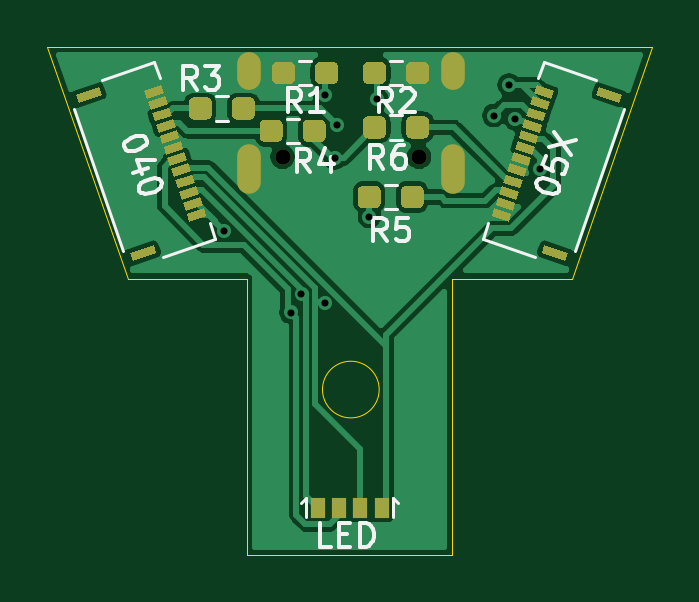
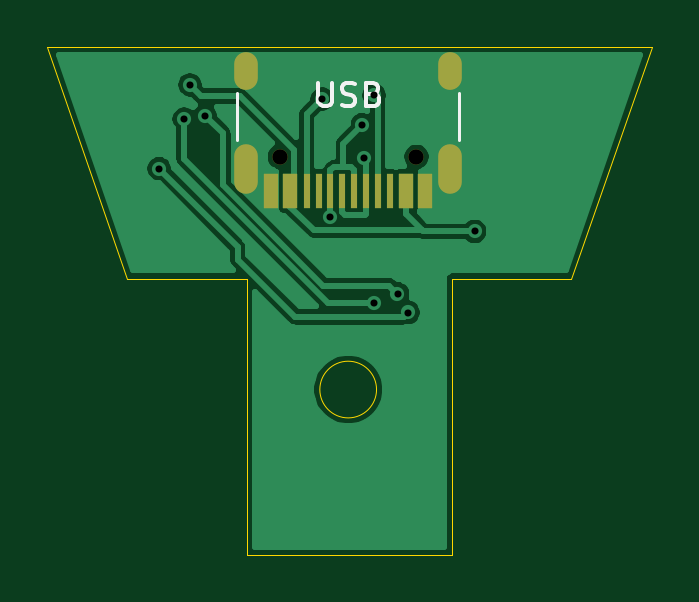
Circuit board: 9 layer files. Board 25.6 x 21.5 mm.
- bottom_copper: 040 055-B_Cu.gbr (28286 bytes)
- bottom_mask: 040 055-B_Mask.gbr (1198 bytes)
- bottom_silk: 040 055-B_SilkS.gbr (1851 bytes)
- outline: 040 055-Edge_Cuts.gbr (966 bytes)
- top_copper: 040 055-F_Cu.gbr (59579 bytes)
- top_mask: 040 055-F_Mask.gbr (9018 bytes)
- top_silk: 040 055-F_SilkS.gbr (8588 bytes)
- drill: 040 055-NPTH.drl (316 bytes)
- drill: 040 055-PTH.drl (695 bytes)

=== bottom_copper: 040 055-B_Cu.gbr (28286 bytes, source omitted) ===
=== bottom_mask: 040 055-B_Mask.gbr ===
%TF.GenerationSoftware,KiCad,Pcbnew,(5.1.10)-1*%
%TF.CreationDate,2021-08-17T19:49:41-04:00*%
%TF.ProjectId,040 055,30343020-3035-4352-9e6b-696361645f70,rev?*%
%TF.SameCoordinates,Original*%
%TF.FileFunction,Soldermask,Bot*%
%TF.FilePolarity,Negative*%
%FSLAX46Y46*%
G04 Gerber Fmt 4.6, Leading zero omitted, Abs format (unit mm)*
G04 Created by KiCad (PCBNEW (5.1.10)-1) date 2021-08-17 19:49:41*
%MOMM*%
%LPD*%
G01*
G04 APERTURE LIST*
%ADD10R,0.600000X1.450000*%
%ADD11R,0.300000X1.450000*%
%ADD12O,1.000000X2.100000*%
%ADD13C,0.650000*%
%ADD14O,1.000000X1.600000*%
G04 APERTURE END LIST*
D10*
%TO.C,J1*%
X141850000Y-71095000D03*
X141050000Y-71095000D03*
X136150000Y-71095000D03*
X135350000Y-71095000D03*
X135350000Y-71095000D03*
X136150000Y-71095000D03*
X141050000Y-71095000D03*
X141850000Y-71095000D03*
D11*
X136850000Y-71095000D03*
X137350000Y-71095000D03*
X137850000Y-71095000D03*
X138850000Y-71095000D03*
X139350000Y-71095000D03*
X139850000Y-71095000D03*
X140350000Y-71095000D03*
X138350000Y-71095000D03*
D12*
X142920000Y-70180000D03*
X134280000Y-70180000D03*
D13*
X135710000Y-69650000D03*
D14*
X134280000Y-66000000D03*
D13*
X141490000Y-69650000D03*
D14*
X142920000Y-66000000D03*
%TD*%
M02*

=== bottom_silk: 040 055-B_SilkS.gbr ===
%TF.GenerationSoftware,KiCad,Pcbnew,(5.1.10)-1*%
%TF.CreationDate,2021-08-17T19:49:41-04:00*%
%TF.ProjectId,040 055,30343020-3035-4352-9e6b-696361645f70,rev?*%
%TF.SameCoordinates,Original*%
%TF.FileFunction,Legend,Bot*%
%TF.FilePolarity,Positive*%
%FSLAX46Y46*%
G04 Gerber Fmt 4.6, Leading zero omitted, Abs format (unit mm)*
G04 Created by KiCad (PCBNEW (5.1.10)-1) date 2021-08-17 19:49:41*
%MOMM*%
%LPD*%
G01*
G04 APERTURE LIST*
%ADD10C,0.120000*%
%ADD11C,0.150000*%
G04 APERTURE END LIST*
D10*
%TO.C,J1*%
X143300000Y-68950000D02*
X143300000Y-66950000D01*
X133900000Y-68950000D02*
X133900000Y-66950000D01*
D11*
X139861904Y-66502380D02*
X139861904Y-67311904D01*
X139814285Y-67407142D01*
X139766666Y-67454761D01*
X139671428Y-67502380D01*
X139480952Y-67502380D01*
X139385714Y-67454761D01*
X139338095Y-67407142D01*
X139290476Y-67311904D01*
X139290476Y-66502380D01*
X138861904Y-67454761D02*
X138719047Y-67502380D01*
X138480952Y-67502380D01*
X138385714Y-67454761D01*
X138338095Y-67407142D01*
X138290476Y-67311904D01*
X138290476Y-67216666D01*
X138338095Y-67121428D01*
X138385714Y-67073809D01*
X138480952Y-67026190D01*
X138671428Y-66978571D01*
X138766666Y-66930952D01*
X138814285Y-66883333D01*
X138861904Y-66788095D01*
X138861904Y-66692857D01*
X138814285Y-66597619D01*
X138766666Y-66550000D01*
X138671428Y-66502380D01*
X138433333Y-66502380D01*
X138290476Y-66550000D01*
X137528571Y-66978571D02*
X137385714Y-67026190D01*
X137338095Y-67073809D01*
X137290476Y-67169047D01*
X137290476Y-67311904D01*
X137338095Y-67407142D01*
X137385714Y-67454761D01*
X137480952Y-67502380D01*
X137861904Y-67502380D01*
X137861904Y-66502380D01*
X137528571Y-66502380D01*
X137433333Y-66550000D01*
X137385714Y-66597619D01*
X137338095Y-66692857D01*
X137338095Y-66788095D01*
X137385714Y-66883333D01*
X137433333Y-66930952D01*
X137528571Y-66978571D01*
X137861904Y-66978571D01*
%TD*%
M02*

=== outline: 040 055-Edge_Cuts.gbr ===
%TF.GenerationSoftware,KiCad,Pcbnew,(5.1.10)-1*%
%TF.CreationDate,2021-08-17T19:49:41-04:00*%
%TF.ProjectId,040 055,30343020-3035-4352-9e6b-696361645f70,rev?*%
%TF.SameCoordinates,Original*%
%TF.FileFunction,Profile,NP*%
%FSLAX46Y46*%
G04 Gerber Fmt 4.6, Leading zero omitted, Abs format (unit mm)*
G04 Created by KiCad (PCBNEW (5.1.10)-1) date 2021-08-17 19:49:41*
%MOMM*%
%LPD*%
G01*
G04 APERTURE LIST*
%TA.AperFunction,Profile*%
%ADD10C,0.050000*%
%TD*%
G04 APERTURE END LIST*
D10*
X147950001Y-74800000D02*
X151350000Y-64999999D01*
X147950001Y-74800000D02*
X142900000Y-74800000D01*
X134200000Y-74800001D02*
X134200000Y-86500000D01*
X134200000Y-86500000D02*
X142900000Y-86500000D01*
X142900000Y-86500000D02*
X142900000Y-74800000D01*
X129149999Y-74800001D02*
X125750000Y-65000000D01*
X134200000Y-74800001D02*
X129149999Y-74800001D01*
X139800000Y-79500000D02*
G75*
G03*
X139800000Y-79500000I-1200000J0D01*
G01*
X151350000Y-64999999D02*
X125750000Y-65000000D01*
M02*

=== top_copper: 040 055-F_Cu.gbr (59579 bytes, source omitted) ===
=== top_mask: 040 055-F_Mask.gbr (9018 bytes, source omitted) ===
=== top_silk: 040 055-F_SilkS.gbr (8588 bytes, source omitted) ===
=== drill: 040 055-NPTH.drl ===
M48
; DRILL file {KiCad (5.1.10)-1} date 08/17/21 19:49:48
; FORMAT={-:-/ absolute / inch / decimal}
; #@! TF.CreationDate,2021-08-17T19:49:48-04:00
; #@! TF.GenerationSoftware,Kicad,Pcbnew,(5.1.10)-1
; #@! TF.FileFunction,NonPlated,1,2,NPTH
FMAT,2
INCH
T1C0.0256
%
G90
G05
T1
X5.3429Y-2.7421
X5.5705Y-2.7421
T0
M30

=== drill: 040 055-PTH.drl ===
M48
; DRILL file {KiCad (5.1.10)-1} date 08/17/21 19:49:48
; FORMAT={-:-/ absolute / inch / decimal}
; #@! TF.CreationDate,2021-08-17T19:49:48-04:00
; #@! TF.GenerationSoftware,Kicad,Pcbnew,(5.1.10)-1
; #@! TF.FileFunction,Plated,1,2,PTH
FMAT,2
INCH
T1C0.0118
T2C0.0236
%
G90
G05
T1
X5.2458Y-2.8664
X5.3568Y-3.0015
X5.3745Y-2.97
X5.4132Y-2.9864
X5.4134Y-2.6398
X5.4301Y-2.7441
X5.4331Y-2.6885
X5.4876Y-2.8416
X5.5Y-2.6457
X5.6949Y-2.6732
X5.7205Y-2.622
X5.7303Y-2.6791
X5.7717Y-2.7618
T2
G00X5.2866Y-2.5866
M15
G01X5.2866Y-2.6102
M16
G05
G00X5.2866Y-2.7413
M15
G01X5.2866Y-2.7846
M16
G05
G00X5.6268Y-2.5866
M15
G01X5.6268Y-2.6102
M16
G05
G00X5.6268Y-2.7413
M15
G01X5.6268Y-2.7846
M16
G05
T0
M30
